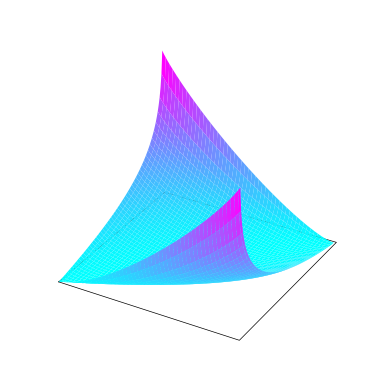

Write the Python code that produced this figure.
 
%matplotlib ipympl
from numpy import *
from  matplotlib.pyplot import *
from scipy.stats import entropy

# see terminology remarks at end of section 5.6
def I(p,q): return entropy([p,1-p], [q,1-q])

ax = axes(projection = '3d')

p = arange(0, 1, .01)
q = arange(0, 1, .01)
p, q = meshgrid(p, q)

# surface
ax.plot_surface(p, q, I(p,q), cmap = 'cool')

# square
corners = array([[0,0], [1,0], [1,1], [0,1], [0,0]])
ax.plot(*corners.T, lw = .5, c = 'k')

ax.axis('off')
show()
